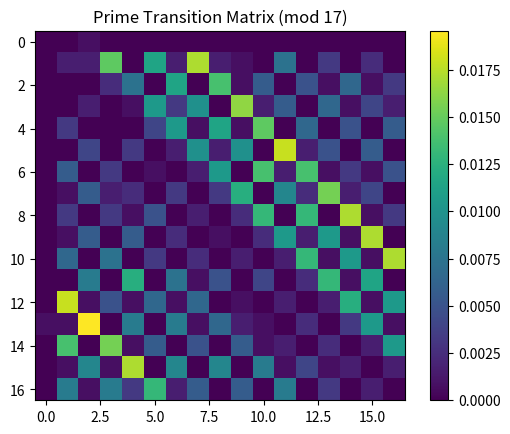

Here is the Python script that generated this plot:
# mod17_transition_entropy.py

import numpy as np
from sympy import primerange
import matplotlib.pyplot as plt

def compute_transition(seq, mod):
    matrix = np.zeros((mod, mod))
    for i in range(len(seq)-1):
        matrix[seq[i], seq[i+1]] += 1
    matrix /= matrix.sum()
    return matrix

def entropy(matrix):
    p = matrix.flatten()
    p = p[p > 0]
    return -np.sum(p * np.log(p))

# primes
primes = list(primerange(3, 10000))
mod = 17
seq = [p % mod for p in primes]

# prime matrix
prime_matrix = compute_transition(seq, mod)
prime_entropy = entropy(prime_matrix)

# random baseline (odd only)
def random_odd_sequence(n):
    return np.random.choice([i for i in range(mod) if i % 2 == 1], size=n)

random_entropies = []
for _ in range(200):
    rseq = random_odd_sequence(len(seq))
    rmat = compute_transition(rseq, mod)
    random_entropies.append(entropy(rmat))

print("Prime entropy:", prime_entropy)
print("Random mean:", np.mean(random_entropies))
print("Z-score:", (prime_entropy - np.mean(random_entropies)) / np.std(random_entropies))

# plot
plt.imshow(prime_matrix)
plt.colorbar()
plt.title("Prime Transition Matrix (mod 17)")
plt.show()
